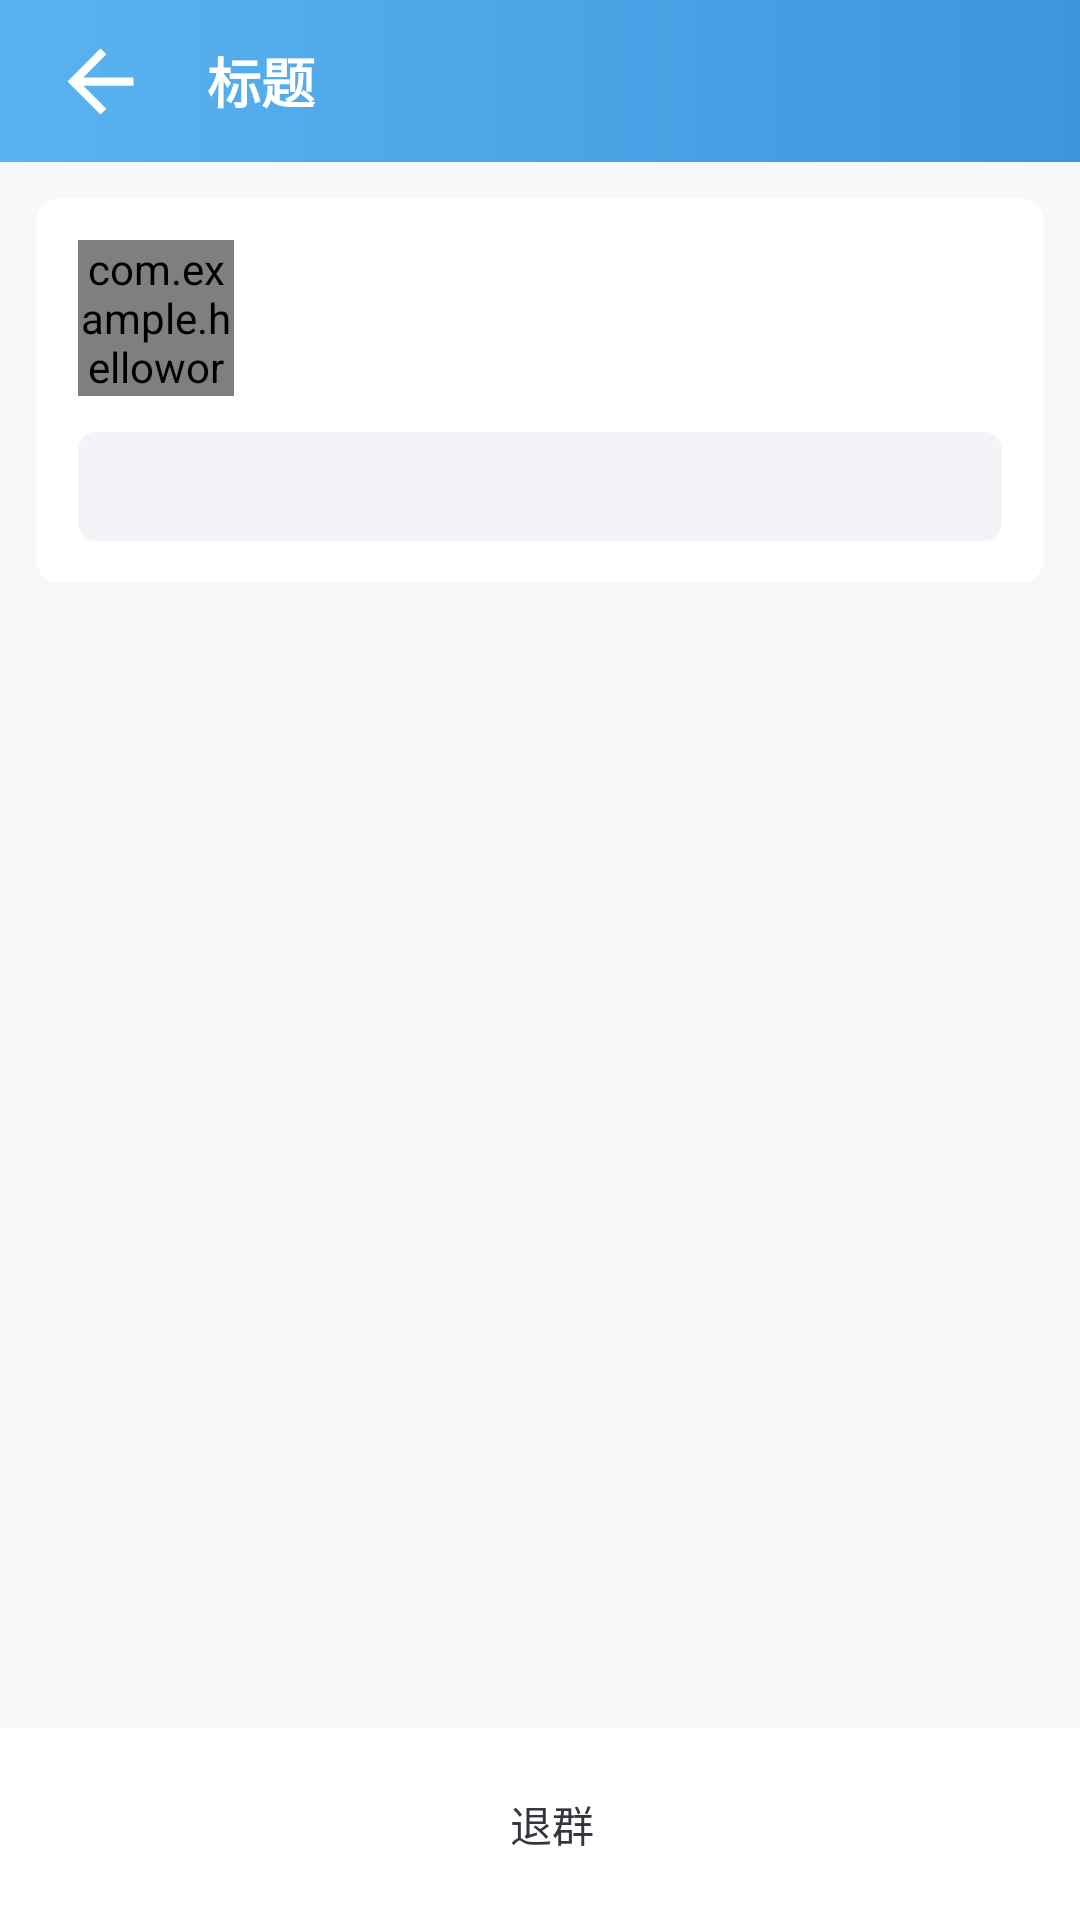

This screen was rendered from an Android layout file. Write that file and the resources it references.
<!-- AndroidManifest.xml: application theme Theme.CXIM -->
<!-- res/layout/group_activity_detail.xml -->
<?xml version="1.0" encoding="utf-8"?>
<LinearLayout xmlns:android="http://schemas.android.com/apk/res/android"
    android:layout_width="match_parent"
    android:layout_height="match_parent"
    android:background="@color/window_bg"
    android:orientation="vertical">

    <include layout="@layout/view_header" />

    <androidx.core.widget.NestedScrollView
        android:id="@+id/group_scroll"
        android:layout_width="match_parent"
        android:layout_height="0dp"
        android:layout_weight="1"
        android:clipToPadding="false"
        android:overScrollMode="never"
        android:paddingBottom="12dp"
        android:scrollbars="none">

        <LinearLayout
            android:layout_width="match_parent"
            android:layout_height="wrap_content"
            android:orientation="vertical">

            
            <LinearLayout
                android:layout_width="match_parent"
                android:layout_height="wrap_content"
                android:layout_margin="12dp"
                android:background="@drawable/bg_card"
                android:orientation="vertical"
                android:padding="14dp">

                <LinearLayout
                    android:layout_width="match_parent"
                    android:layout_height="wrap_content"
                    android:gravity="center_vertical"
                    android:orientation="horizontal">

                    <com.example.helloworld.ui.widget.AvatarView
                        android:id="@+id/group_avatar"
                        android:layout_width="52dp"
                        android:layout_height="52dp" />

                    <LinearLayout
                        android:layout_width="0dp"
                        android:layout_height="wrap_content"
                        android:layout_marginStart="12dp"
                        android:layout_weight="1"
                        android:orientation="vertical">

                        <TextView
                            android:id="@+id/group_tv_group_name"
                            android:layout_width="match_parent"
                            android:layout_height="wrap_content"
                            android:ellipsize="end"
                            android:maxLines="1"
                            android:textColor="@color/text_primary"
                            android:textSize="18sp"
                            android:textStyle="bold" />

                        <TextView
                            android:id="@+id/group_tv_meta"
                            style="@style/Text.CXIM.Subtitle"
                            android:layout_width="match_parent"
                            android:layout_height="wrap_content"
                            android:layout_marginTop="4dp" />
                    </LinearLayout>
                </LinearLayout>

                <TextView
                    android:id="@+id/group_tv_announcement"
                    android:layout_width="match_parent"
                    android:layout_height="wrap_content"
                    android:layout_marginTop="12dp"
                    android:background="@drawable/bg_announce"
                    android:padding="10dp"
                    android:textColor="@color/text_secondary"
                    android:textSize="@dimen/text_caption"
                    android:lineSpacingExtra="2dp" />

                <TextView
                    android:id="@+id/group_tv_intro"
                    android:layout_width="match_parent"
                    android:layout_height="wrap_content"
                    android:layout_marginTop="8dp"
                    android:textColor="@color/text_secondary"
                    android:textSize="@dimen/text_caption"
                    android:visibility="gone" />
            </LinearLayout>

            
            <LinearLayout
                android:id="@+id/group_card_edit"
                android:layout_width="match_parent"
                android:layout_height="wrap_content"
                android:layout_marginStart="12dp"
                android:layout_marginEnd="12dp"
                android:layout_marginBottom="12dp"
                android:background="@drawable/bg_card"
                android:orientation="vertical"
                android:padding="14dp"
                android:visibility="gone">

                <TextView
                    style="@style/Text.CXIM.SectionLabel"
                    android:layout_width="wrap_content"
                    android:layout_height="wrap_content"
                    android:text="@string/group_section_edit" />

                <TextView
                    android:layout_width="match_parent"
                    android:layout_height="wrap_content"
                    android:layout_marginTop="4dp"
                    android:text="@string/group_edit_tip"
                    android:textColor="@color/text_time"
                    android:textSize="@dimen/text_time" />

                <EditText
                    android:id="@+id/group_et_edit_name"
                    android:layout_width="match_parent"
                    android:layout_height="@dimen/input_height"
                    android:layout_marginTop="10dp"
                    android:background="@drawable/bg_input_box"
                    android:hint="@string/group_hint_edit_name"
                    android:importantForAutofill="no"
                    android:inputType="text"
                    android:maxLines="1"
                    android:paddingStart="14dp"
                    android:paddingEnd="14dp"
                    android:textColor="@color/text_primary"
                    android:textColorHint="@color/text_secondary"
                    android:textSize="@dimen/text_body" />

                <EditText
                    android:id="@+id/group_et_edit_announcement"
                    android:layout_width="match_parent"
                    android:layout_height="wrap_content"
                    android:layout_marginTop="10dp"
                    android:background="@drawable/bg_input_box"
                    android:gravity="top|start"
                    android:hint="@string/group_hint_edit_announcement"
                    android:importantForAutofill="no"
                    android:inputType="textMultiLine"
                    android:maxLines="4"
                    android:minLines="3"
                    android:paddingStart="14dp"
                    android:paddingTop="10dp"
                    android:paddingEnd="14dp"
                    android:paddingBottom="10dp"
                    android:textColor="@color/text_primary"
                    android:textColorHint="@color/text_secondary"
                    android:textSize="@dimen/text_body" />

                <Button
                    android:id="@+id/group_btn_save"
                    style="@style/Widget.CXIM.Button.Ghost"
                    android:layout_width="wrap_content"
                    android:layout_height="40dp"
                    android:layout_gravity="end"
                    android:layout_marginTop="10dp"
                    android:minWidth="96dp"
                    android:paddingStart="20dp"
                    android:paddingEnd="20dp"
                    android:text="@string/group_action_save" />
            </LinearLayout>

            
            <TextView
                android:id="@+id/group_tv_members_title"
                style="@style/Text.CXIM.SectionLabel"
                android:layout_width="wrap_content"
                android:layout_height="wrap_content"
                android:layout_marginStart="16dp"
                android:layout_marginEnd="16dp"
                android:layout_marginBottom="6dp" />

            <androidx.recyclerview.widget.RecyclerView
                android:id="@+id/group_rv_members"
                android:layout_width="match_parent"
                android:layout_height="wrap_content"
                android:layout_marginStart="12dp"
                android:layout_marginEnd="12dp"
                android:background="@drawable/bg_card"
                android:nestedScrollingEnabled="false"
                android:overScrollMode="never"
                android:scrollbars="none" />
        </LinearLayout>
    </androidx.core.widget.NestedScrollView>

    <View
        android:layout_width="match_parent"
        android:layout_height="1dp"
        android:background="@drawable/divider_h" />

    <LinearLayout
        android:layout_width="match_parent"
        android:layout_height="wrap_content"
        android:background="@color/panel_bg"
        android:orientation="horizontal"
        android:padding="12dp">

        <Button
            android:id="@+id/group_btn_invite"
            style="@style/Widget.CXIM.Button.Ghost"
            android:layout_width="0dp"
            android:layout_height="40dp"
            android:layout_weight="1"
            android:text="@string/group_action_invite"
            android:visibility="gone" />

        <Button
            android:id="@+id/group_btn_quit"
            style="@style/Widget.CXIM.Button.Ghost"
            android:layout_width="0dp"
            android:layout_height="40dp"
            android:layout_marginStart="8dp"
            android:layout_weight="1"
            android:text="@string/group_action_quit" />

        <Button
            android:id="@+id/group_btn_dismiss"
            style="@style/Widget.CXIM.Button.Danger"
            android:layout_width="0dp"
            android:layout_height="40dp"
            android:layout_marginStart="8dp"
            android:layout_weight="1"
            android:text="@string/group_action_dismiss"
            android:visibility="gone" />
    </LinearLayout>
</LinearLayout>
<!-- res/layout/view_header.xml (included above) -->
<?xml version="1.0" encoding="utf-8"?>
<LinearLayout xmlns:android="http://schemas.android.com/apk/res/android"
    xmlns:tools="http://schemas.android.com/tools"
    android:id="@+id/header"
    android:layout_width="match_parent"
    android:layout_height="@dimen/header_height"
    android:background="@drawable/bg_header_gradient"
    android:gravity="center_vertical"
    android:orientation="horizontal"
    android:paddingStart="4dp"
    android:paddingEnd="8dp">

    
    <ImageButton
        android:id="@+id/btn_back"
        android:layout_width="59dp"
        android:layout_height="59dp"
        android:background="?attr/selectableItemBackgroundBorderless"
        android:contentDescription="@string/back"
        android:padding="13dp"
        android:scaleType="fitCenter"
        android:src="@drawable/ic_back" />

    <TextView
        android:id="@+id/tv_title"
        android:layout_width="0dp"
        android:layout_height="wrap_content"
        android:layout_weight="1"
        android:ellipsize="end"
        android:maxLines="1"
        android:paddingStart="6dp"
        android:paddingEnd="6dp"
        android:textColor="@color/white"
        android:textSize="18sp"
        android:textStyle="bold"
        tools:ignore="RtlSymmetry"
        tools:text="标题" />

    <TextView
        android:id="@+id/tv_action"
        android:layout_width="wrap_content"
        android:layout_height="wrap_content"
        android:background="?attr/selectableItemBackground"
        android:padding="10dp"
        android:textColor="@color/white"
        android:textSize="15sp"
        android:visibility="gone"
        tools:text="操作"
        tools:visibility="visible" />

    <ImageButton
        android:id="@+id/btn_action"
        android:layout_width="44dp"
        android:layout_height="44dp"
        android:background="?attr/selectableItemBackgroundBorderless"
        android:contentDescription="@string/ok"
        android:scaleType="centerInside"
        android:src="@drawable/ic_more"
        android:visibility="gone"
        tools:visibility="visible" />
</LinearLayout>
<!-- resources referenced by this layout -->
<resources>
  <color name="panel_bg">#FFFFFF</color>
  <color name="text_primary">#33373D</color>
  <color name="text_secondary">#8A9099</color>
  <color name="text_time">#B0B5BB</color>
  <color name="white">#FFFFFF</color>
  <color name="window_bg">#F7F8FA</color>
  <dimen name="header_height">54dp</dimen>
  <dimen name="input_height">44dp</dimen>
  <dimen name="text_body">14sp</dimen>
  <dimen name="text_caption">12sp</dimen>
  <dimen name="text_time">11sp</dimen>
  <!-- drawable bg_announce (drawable) -->
  <?xml version="1.0" encoding="utf-8"?>
  <shape xmlns:android="http://schemas.android.com/apk/res/android">
      <solid android:color="@color/announce_bg" />
      <corners android:radius="@dimen/radius_item" />
  </shape>
  <!-- drawable bg_card (drawable) -->
  <?xml version="1.0" encoding="utf-8"?>
  <shape xmlns:android="http://schemas.android.com/apk/res/android">
      <solid android:color="@color/panel_bg" />
      <corners android:radius="@dimen/radius_card" />
  </shape>
  <!-- drawable bg_header_gradient (drawable) -->
  <?xml version="1.0" encoding="utf-8"?>
  <shape xmlns:android="http://schemas.android.com/apk/res/android">
      <gradient
          android:angle="0"
          android:startColor="@color/brand_top"
          android:endColor="@color/brand_bottom" />
  </shape>
  <!-- drawable bg_input_box (drawable) -->
  <?xml version="1.0" encoding="utf-8"?>
  <shape xmlns:android="http://schemas.android.com/apk/res/android">
      <solid android:color="@color/window_bg" />
      <corners android:radius="20dp" />
  </shape>
  <!-- drawable ic_back (drawable) -->
  <vector xmlns:android="http://schemas.android.com/apk/res/android"
      android:width="24dp" android:height="24dp"
      android:viewportWidth="24" android:viewportHeight="24"
      android:tint="@color/white">
      <path android:fillColor="#FF000000" android:pathData="M20,11H7.83l5.59,-5.59L12,4l-8,8 8,8 1.41,-1.41L7.83,13H20v-2z" />
  </vector>
  <string name="back">返回</string>
  <string name="group_action_dismiss">解散群</string>
  <string name="group_action_invite">邀请成员</string>
  <string name="group_action_quit">退群</string>
  <string name="group_action_save">保存</string>
  <string name="group_edit_tip">仅群主 / 管理员可修改，留空表示不修改该项</string>
  <string name="group_hint_edit_announcement">新群公告（不超过 512 字节）</string>
  <string name="group_hint_edit_name">新群名称</string>
  <string name="group_section_edit">修改群资料</string>
  <string name="ok">确定</string>
  <style name="Text.CXIM.SectionLabel">
          <item name="android:textColor">@color/text_secondary</item>
          <item name="android:textSize">@dimen/text_caption</item>
          <item name="android:textStyle">bold</item>
          <item name="android:letterSpacing">0.06</item>
      </style>
  <style name="Text.CXIM.Subtitle">
          <item name="android:textColor">@color/text_secondary</item>
          <item name="android:textSize">@dimen/text_caption</item>
          <item name="android:maxLines">1</item>
          <item name="android:ellipsize">end</item>
      </style>
  <color name="announce_bg">#F2F4F7</color>
  <dimen name="radius_item">6dp</dimen>
  <dimen name="radius_card">8dp</dimen>
  <color name="brand_top">#5AB3F0</color>
  <color name="brand_bottom">#3F95DD</color>
  <color name="danger_bg">#FDECEA</color>
  <color name="danger_text">#D93025</color>
  <color name="danger_pressed">#F6D2CE</color>
  <color name="ghost_bg">#ECEEF1</color>
  <color name="ghost_pressed">#DFE2E6</color>
  <color name="brand_accent">#1E8AE0</color>
  <color name="bubble_out">#D6E9FB</color>
  <dimen name="text_title">16sp</dimen>
  <dimen name="button_height">44dp</dimen>
</resources>
